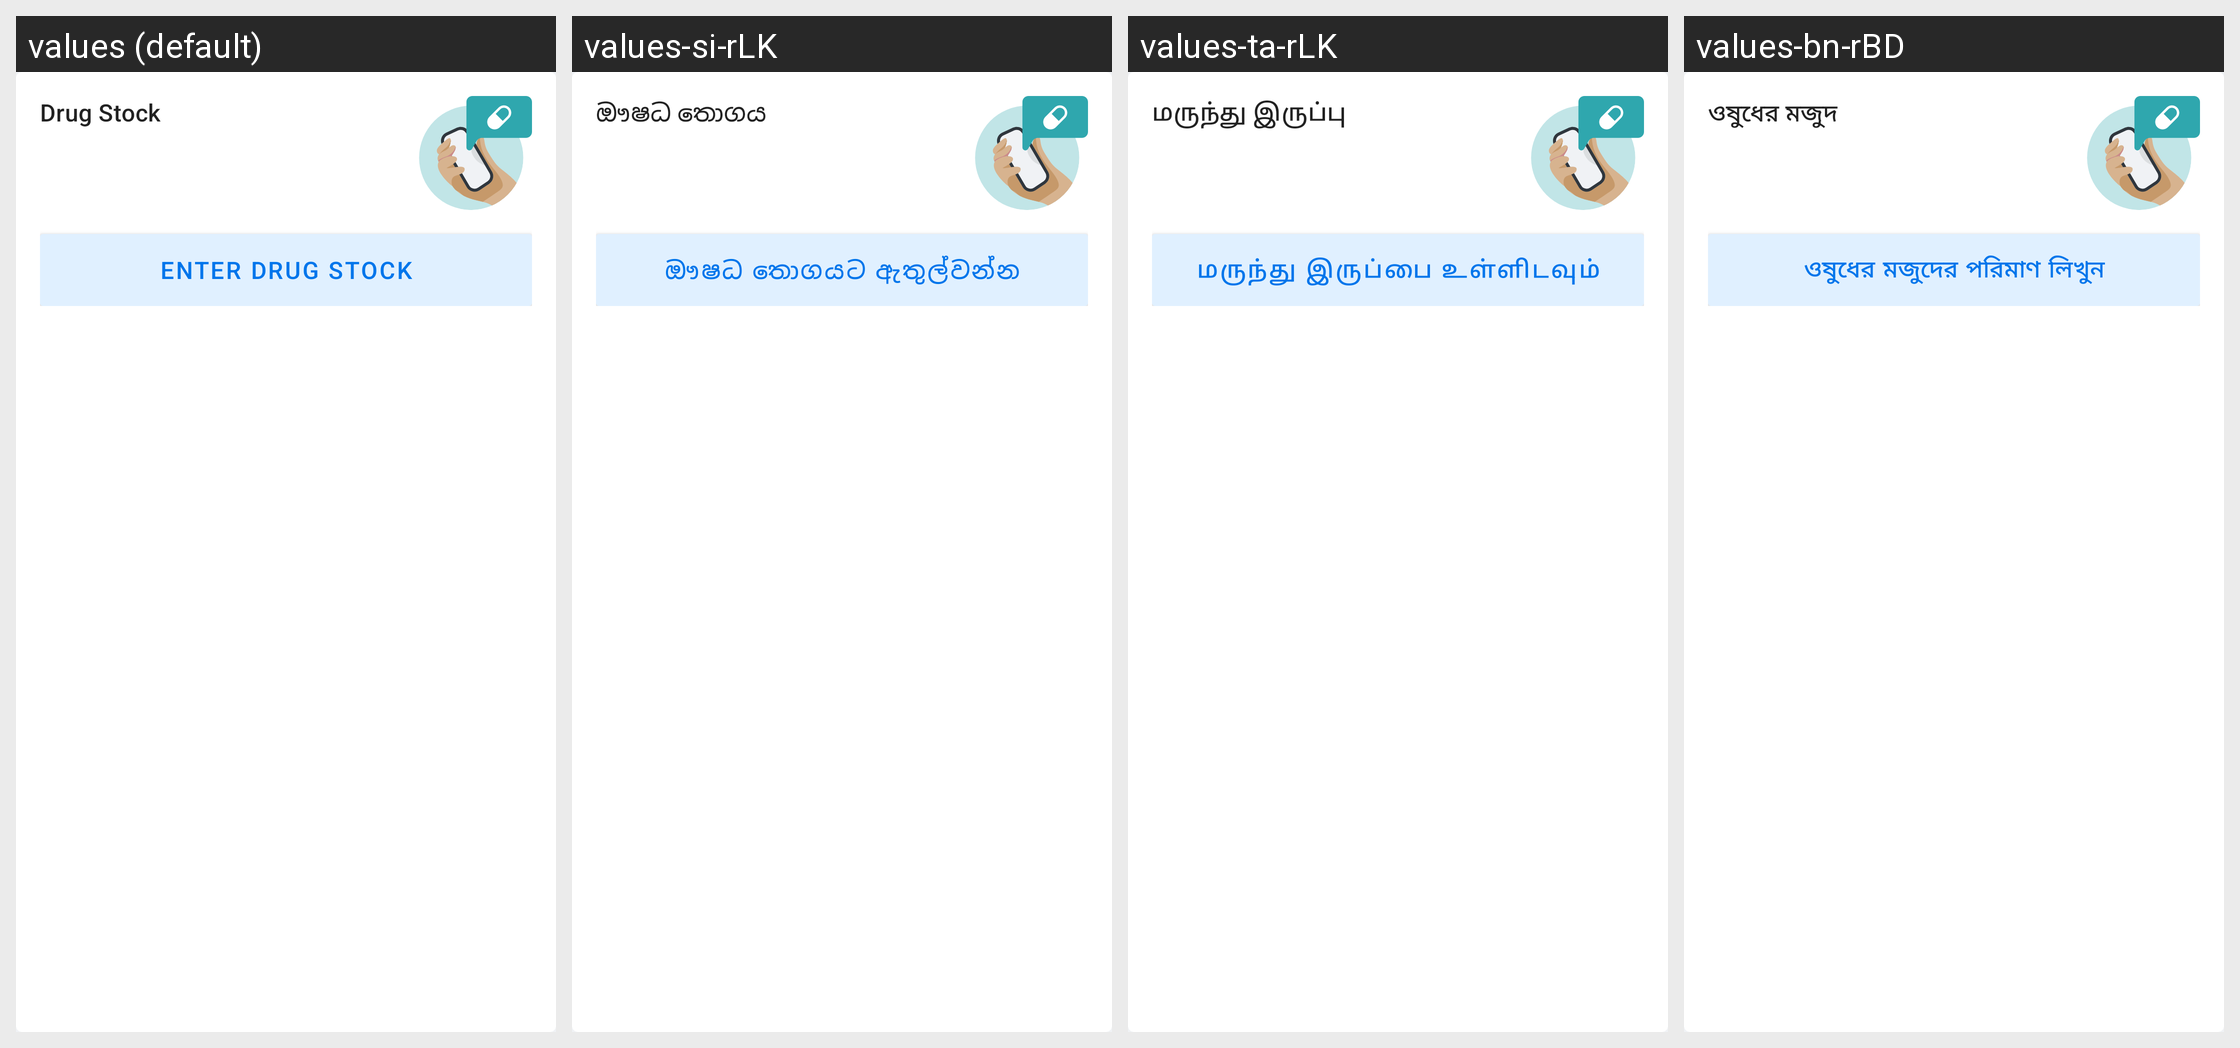

Here is an Android app screen in its default locale and in the app's own translations. Write out the translated-string differences for the strings that appear on this screen.
Android screen res/layout/drug_stock_reminder_card.xml rendered under 4 locales, left to right: values (default), values-si-rLK, values-ta-rLK, values-bn-rBD. Device: Nexus 5 (rendered at 1080×1920; each locale shown at half size, 540×960, under a caption strip naming it); theme Theme.Simple.
Other locales in the repository, not shown: values-am-rET, values-bn-rIN, values-cs, values-es, values-fr, values-hi, values-hi-rIN, values-id-rET, values-kn-rIN, values-mr-rIN, values-om-rET, values-pa, values-pa-rIN, values-sid-rET, values-so, values-so-rET, values-ta-rIN, values-te-rIN, values-ti-rET, values-zh.
Strings drawn on this screen, with the default value and each locale's value (text and hints the layout hard-codes, and strings that could not be matched under every locale, appear in the picture but are not listed):

drug_stock_reminder_card_title
  values: Drug Stock
  values-si-rLK: ඖෂධ තොගය
  values-ta-rLK: மருந்து இருப்பு
  values-bn-rBD: ওষুধের মজুদ

drug_stock_reminder_button_text
  values: Enter Drug Stock
  values-si-rLK: ඖෂධ තොගයට ඇතුල්වන්න
  values-ta-rLK: மருந்து இருப்பை உள்ளிடவும்
  values-bn-rBD: ওষুধের মজুদের পরিমাণ লিখুন
